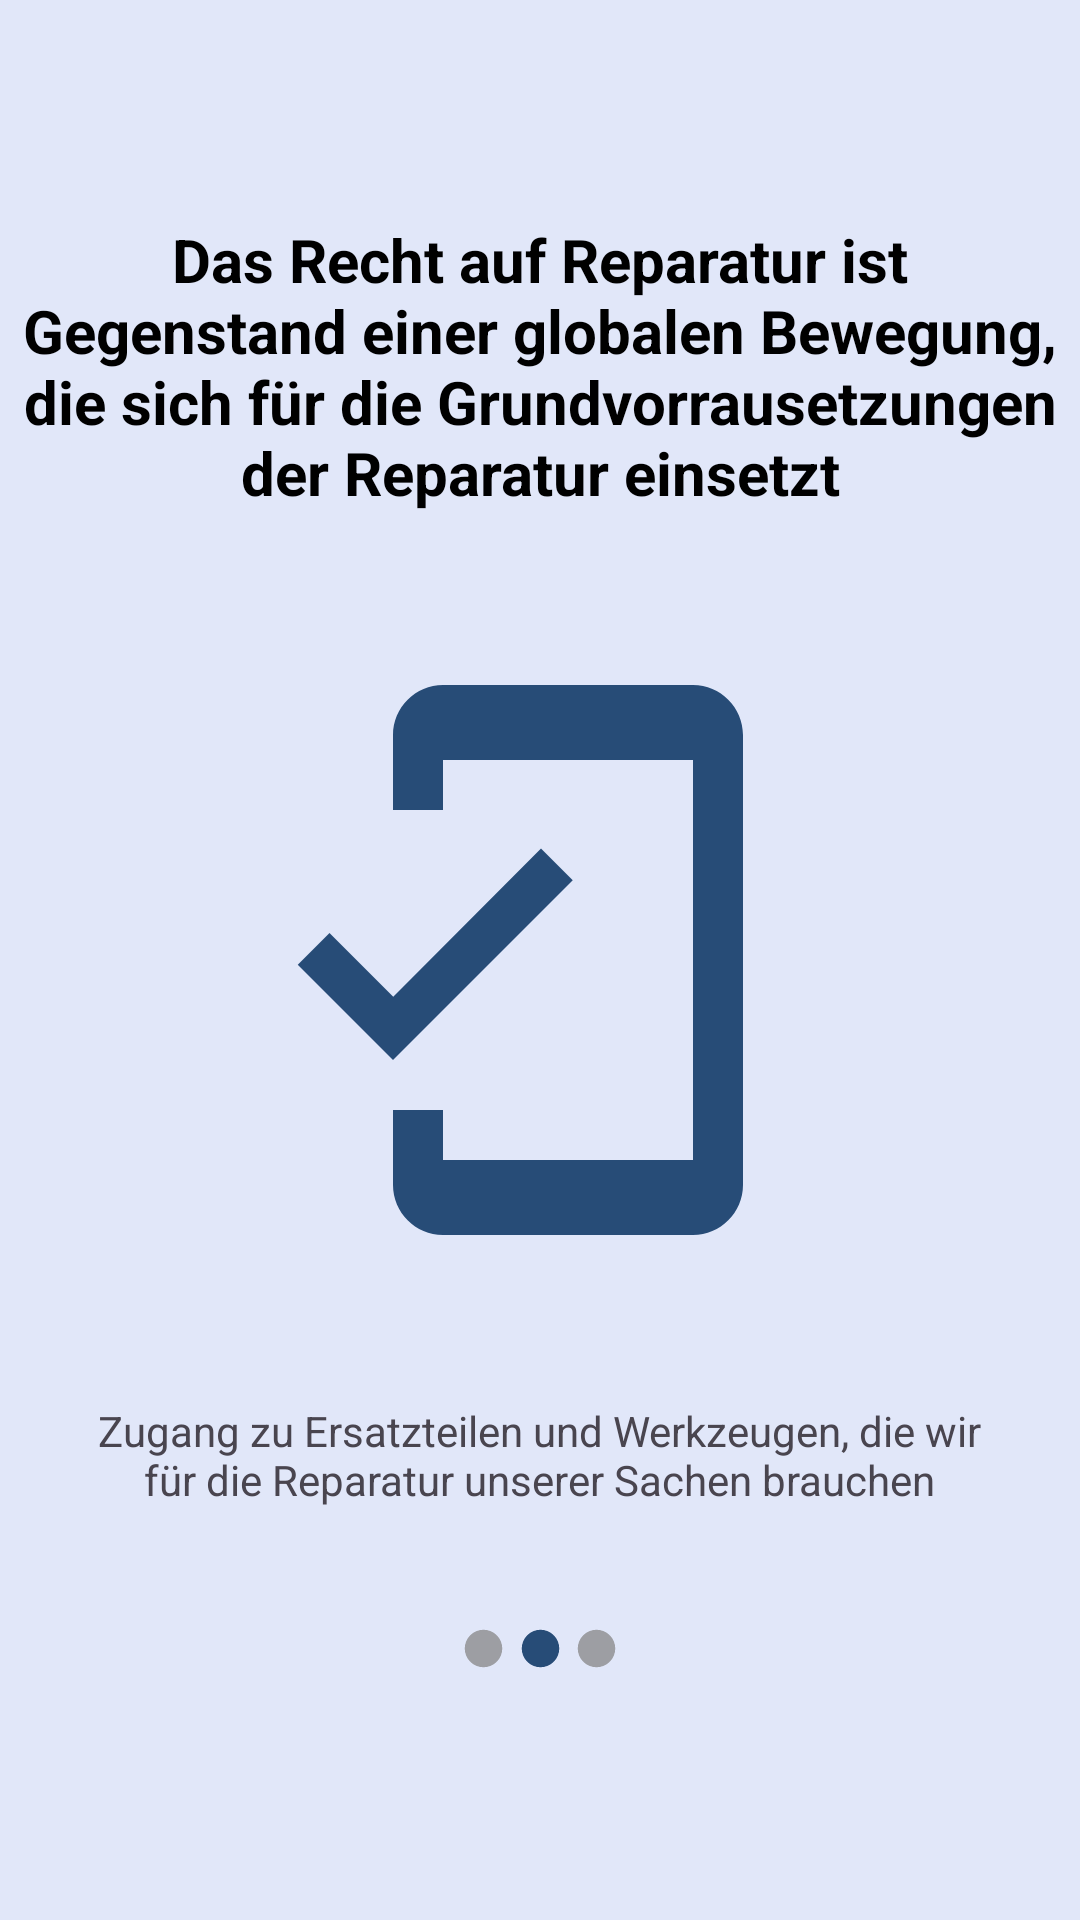

The Android layout XML behind this screen, and the referenced resources:
<!-- AndroidManifest.xml: application theme Theme.AbschlussAufgabe -->
<!-- res/layout/fragment_onboard_two.xml -->
<?xml version="1.0" encoding="utf-8"?>
<layout xmlns:android="http://schemas.android.com/apk/res/android"
    xmlns:app="http://schemas.android.com/apk/res-auto"
    xmlns:tools="http://schemas.android.com/tools">

    <data>

    </data>

    <androidx.constraintlayout.widget.ConstraintLayout
        android:layout_width="match_parent"
        android:layout_height="match_parent"
        android:background="@color/appcolor"
        tools:context=".ui.OnboardOneFragment">


        <TextView
            android:id="@+id/tv_onBoardoneOben"
            android:layout_width="350dp"
            android:layout_height="100dp"
            android:layout_marginBottom="48dp"
            android:gravity="center"
            android:text="@string/onboardText"
            android:textColor="@color/black"
            android:textSize="20dp"
            android:textStyle="bold"
            app:layout_constraintBottom_toTopOf="@+id/iv_book"
            app:layout_constraintEnd_toEndOf="parent"
            app:layout_constraintHorizontal_bias="0.488"
            app:layout_constraintStart_toStartOf="parent" />


        <TextView
            android:id="@+id/tv_onBoardOne"
            android:layout_width="300dp"
            android:layout_height="50dp"
            android:layout_marginTop="40dp"
            android:gravity="center"
            android:text="@string/onBoardTwo"
            app:layout_constraintEnd_toEndOf="parent"
            app:layout_constraintHorizontal_bias="0.494"
            app:layout_constraintStart_toStartOf="parent"
            app:layout_constraintTop_toBottomOf="@+id/iv_book" />

        <ImageView
            android:id="@+id/iv_book"
            android:layout_width="200dp"
            android:layout_height="200dp"
            android:layout_marginEnd="15dp"
            android:src="@drawable/baseline_mobile_friendly_24"
            app:layout_constraintBottom_toBottomOf="parent"
            app:layout_constraintEnd_toEndOf="parent"
            app:layout_constraintStart_toStartOf="parent"
            app:layout_constraintTop_toTopOf="parent" />


        <ImageView
            android:id="@+id/iv_blueRound"
            android:layout_width="15dp"
            android:layout_height="15dp"
            android:layout_marginStart="150dp"
            android:layout_marginTop="32dp"
            android:src="@drawable/baseline_brightness_grey"
            app:layout_constraintEnd_toStartOf="@+id/iv_greyRound"
            app:layout_constraintHorizontal_bias="0.5"
            app:layout_constraintStart_toStartOf="parent"
            app:layout_constraintTop_toBottomOf="@+id/tv_onBoardOne" />

        <ImageView
            android:id="@+id/iv_greyRound"
            android:layout_width="15dp"
            android:layout_height="15dp"
            android:layout_marginTop="32dp"
            android:src="@drawable/baseline_brightness_1_24"
            app:layout_constraintEnd_toStartOf="@+id/iv_greyRound2"
            app:layout_constraintHorizontal_bias="0.5"
            app:layout_constraintStart_toEndOf="@+id/iv_blueRound"
            app:layout_constraintTop_toBottomOf="@+id/tv_onBoardOne" />

        <ImageView
            android:id="@+id/iv_greyRound2"
            android:layout_width="15dp"
            android:layout_height="15dp"
            android:layout_marginTop="32dp"
            android:layout_marginEnd="150dp"
            android:src="@drawable/baseline_brightness_grey"
            app:layout_constraintEnd_toEndOf="parent"
            app:layout_constraintHorizontal_bias="0.5"
            app:layout_constraintStart_toEndOf="@+id/iv_greyRound"
            app:layout_constraintTop_toBottomOf="@+id/tv_onBoardOne" />




    </androidx.constraintlayout.widget.ConstraintLayout>
</layout>
<!-- resources referenced by this layout -->
<resources>
  <color name="appcolor">#E1E7F9</color>
  <color name="black">#FF000000</color>
  <!-- drawable baseline_brightness_1_24 (drawable) -->
  <vector android:height="24dp" android:tint="@color/colourButton"
      android:viewportHeight="24" android:viewportWidth="24"
      android:width="24dp" xmlns:android="http://schemas.android.com/apk/res/android">
      <path android:fillColor="@android:color/white" android:pathData="M12,12m-10,0a10,10 0,1 1,20 0a10,10 0,1 1,-20 0"/>
  </vector>
  <!-- drawable baseline_brightness_grey (drawable) -->
  <vector android:alpha="0.76" android:height="24dp"
      android:tint="#868686" android:viewportHeight="24"
      android:viewportWidth="24" android:width="24dp" xmlns:android="http://schemas.android.com/apk/res/android">
      <path android:fillColor="@android:color/white" android:pathData="M12,12m-10,0a10,10 0,1 1,20 0a10,10 0,1 1,-20 0"/>
  </vector>
  <!-- drawable baseline_mobile_friendly_24 (drawable) -->
  <vector android:height="24dp" android:tint="@color/colourButton"
      android:viewportHeight="24" android:viewportWidth="24"
      android:width="24dp" xmlns:android="http://schemas.android.com/apk/res/android">
      <path android:fillColor="@android:color/white" android:pathData="M19,1H9c-1.1,0 -2,0.9 -2,2v3h2V4h10v16H9v-2H7v3c0,1.1 0.9,2 2,2h10c1.1,0 2,-0.9 2,-2V3c0,-1.1 -0.9,-2 -2,-2zM7.01,13.47l-2.55,-2.55 -1.27,1.27L7,16l7.19,-7.19 -1.27,-1.27z"/>
  </vector>
  <string name="onBoardTwo">Zugang zu Ersatzteilen und Werkzeugen, die wir für die Reparatur unserer Sachen brauchen</string>
  <string name="onboardText">Das Recht auf Reparatur ist <b>Gegenstand einer globalen Bewegung,</b> <b>die sich für die Grundvorrausetzungen</b> der Reparatur einsetzt</string>
  <style name="Theme.AbschlussAufgabe" parent="Base.Theme.AbschlussAufgabe" />
  <color name="colourButton">#274C77</color>
  <style name="Base.Theme.AbschlussAufgabe" parent="Theme.Material3.DayNight.NoActionBar">
          
          <item name="colorPrimary">@color/colourButton</item>
          <item name="colorOnPrimary">@color/appcolor</item>
      </style>
</resources>
